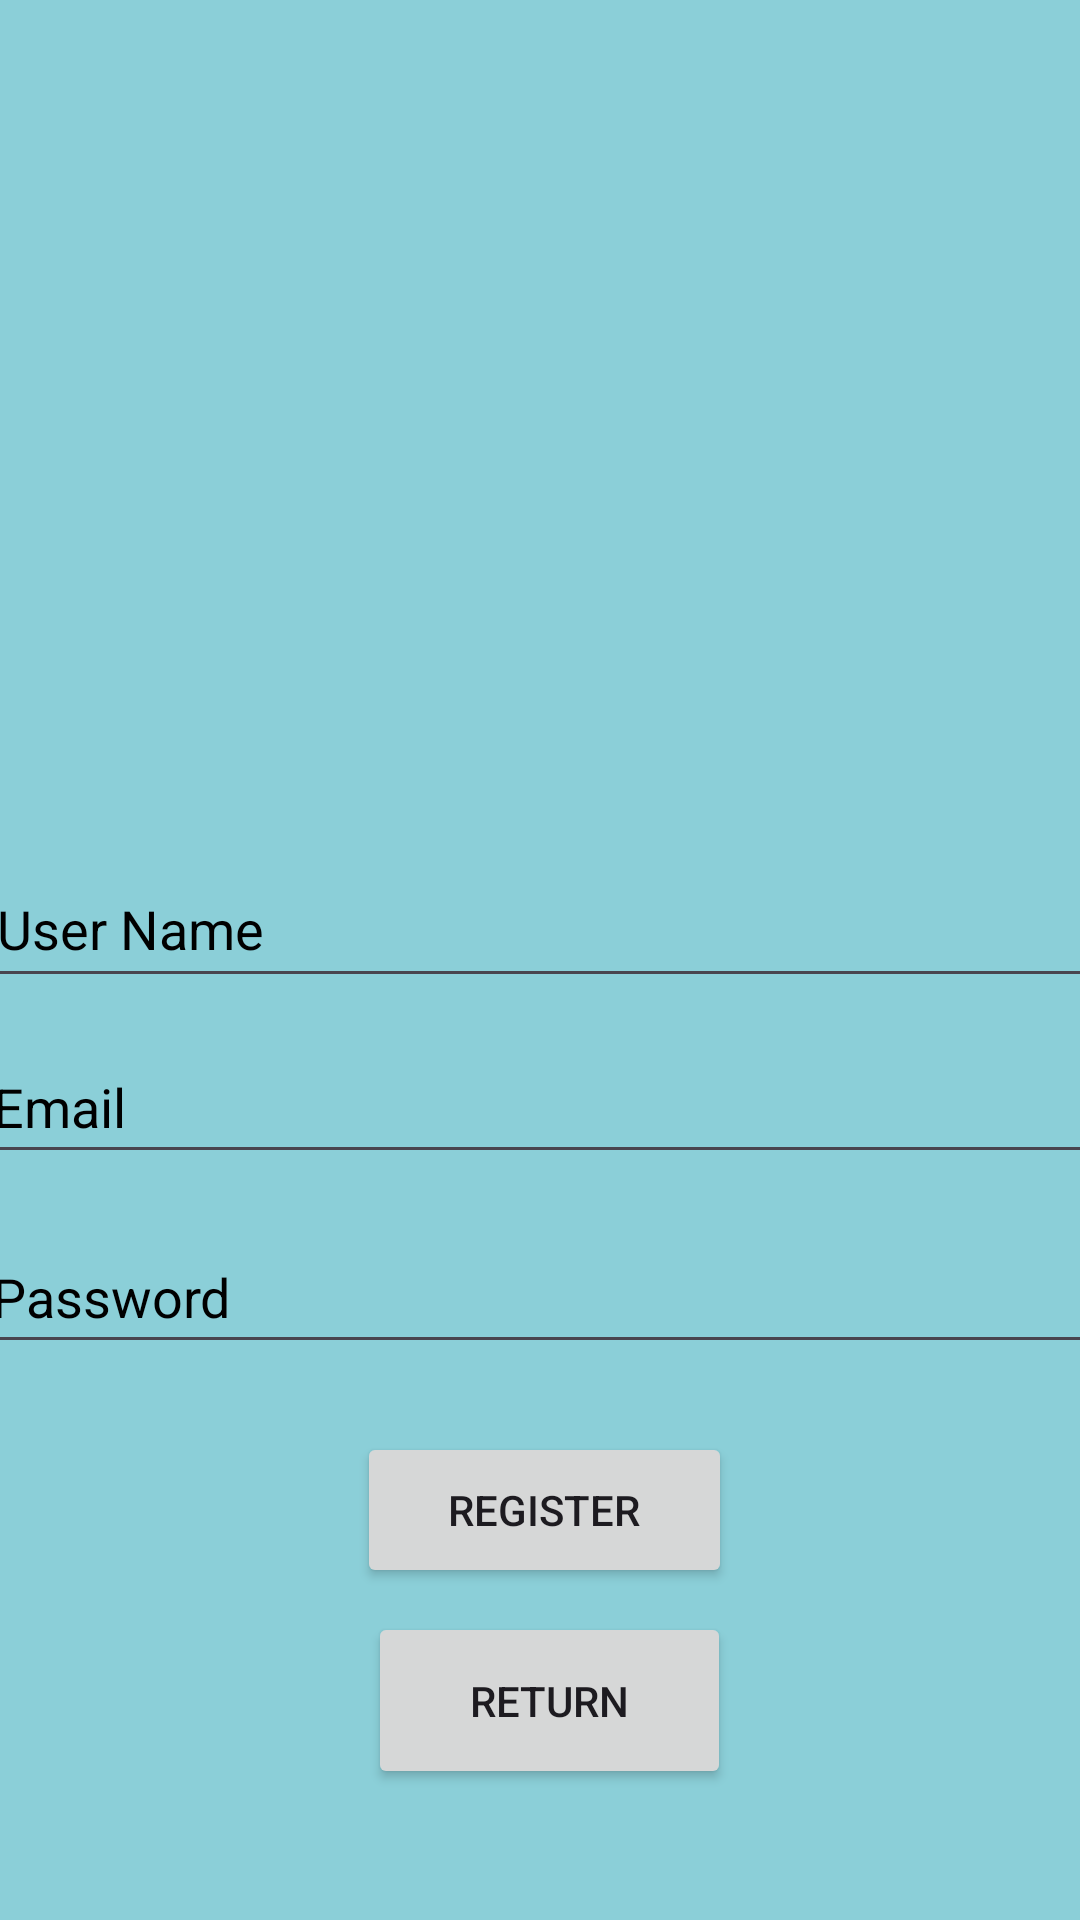

Here is an Android app screen rendered from its layout file. Give the layout XML and the strings, colors and styles it references.
<!-- AndroidManifest.xml: application theme Theme.MusiLog -->
<!-- res/layout/activity_register_page.xml -->
<?xml version="1.0" encoding="utf-8"?>
<androidx.constraintlayout.widget.ConstraintLayout xmlns:android="http://schemas.android.com/apk/res/android"
    xmlns:app="http://schemas.android.com/apk/res-auto"
    xmlns:tools="http://schemas.android.com/tools"
    android:id="@+id/Mainpage"
    android:layout_width="match_parent"
    android:layout_height="match_parent"
    android:background="#8BCFD8"
    tools:context=".RegisterPage">

    <Button
        android:id="@+id/MainActivityButton"
        android:layout_width="121dp"
        android:layout_height="59dp"
        android:text="@string/Return"
        android:textColorLink="#FF914D"
        app:layout_constraintBottom_toBottomOf="parent"
        app:layout_constraintEnd_toEndOf="parent"
        app:layout_constraintHorizontal_bias="0.513"
        app:layout_constraintStart_toStartOf="parent"
        app:layout_constraintTop_toTopOf="parent"
        app:layout_constraintVertical_bias="0.925" />


    <EditText
        android:id="@+id/Email_Registation"
        android:layout_width="374dp"
        android:layout_height="48dp"
        android:hint="@string/Email_string"
        android:importantForAutofill="no"
        android:inputType="text|textEmailAddress"
        android:textColor="#000000"
        android:textColorHint="#000000"
        android:textColorLink="#000000"
        app:layout_constraintBottom_toBottomOf="parent"
        app:layout_constraintEnd_toEndOf="parent"
        app:layout_constraintHorizontal_bias="0.486"
        app:layout_constraintStart_toStartOf="parent"
        app:layout_constraintTop_toTopOf="parent"
        app:layout_constraintVertical_bias="0.58"
        tools:ignore="LabelFor,TextContrastCheck" />



    <EditText
        android:id="@+id/password_Login"
        android:layout_width="374dp"
        android:layout_height="48dp"
        android:hint="@string/Password_string"
        android:importantForAutofill="no"
        android:inputType="text|textPassword"
        android:textColor="#000000"
        android:textColorHint="#000000"
        android:textColorLink="#000000"
        app:layout_constraintBottom_toBottomOf="parent"
        app:layout_constraintEnd_toEndOf="parent"
        app:layout_constraintStart_toStartOf="parent"
        app:layout_constraintTop_toTopOf="parent"
        app:layout_constraintVertical_bias="0.687"
        tools:ignore="LabelFor,TextContrastCheck"  />


    <Button
        android:id="@+id/register_button"
        android:layout_width="125dp"
        android:layout_height="52dp"
        android:text="@string/Register_string"
        android:textColorLink="#F44336"
        app:layout_constraintBottom_toBottomOf="parent"
        app:layout_constraintEnd_toEndOf="parent"
        app:layout_constraintHorizontal_bias="0.506"
        app:layout_constraintStart_toStartOf="parent"
        app:layout_constraintTop_toTopOf="parent"
        app:layout_constraintVertical_bias="0.812" />

    <ImageView
        android:id="@+id/musiLogo"
        android:layout_width="279dp"
        android:layout_height="247dp"
        app:layout_constraintBottom_toBottomOf="parent"
        app:layout_constraintEnd_toEndOf="parent"
        app:layout_constraintHorizontal_bias="0.495"
        app:layout_constraintStart_toStartOf="parent"
        app:layout_constraintTop_toTopOf="parent"
        app:layout_constraintVertical_bias="0.093"
        app:srcCompat="@drawable/logo_only_nobackground"
        tools:ignore="ContentDescription,ImageContrastCheck" />

    <EditText
        android:id="@+id/UserNameText"
        android:layout_width="371dp"
        android:layout_height="49dp"
        android:ems="10"
        android:hint="@string/user_name"
        android:inputType="text"
        android:textColorHint="#000000"
        app:layout_constraintBottom_toBottomOf="parent"
        app:layout_constraintEnd_toEndOf="parent"
        app:layout_constraintStart_toStartOf="parent"
        app:layout_constraintTop_toTopOf="parent"
        app:layout_constraintVertical_bias="0.48" />

</androidx.constraintlayout.widget.ConstraintLayout>
<!-- resources referenced by this layout -->
<resources>
  <string name="Email_string">Email</string>
  <string name="Password_string">Password</string>
  <string name="Register_string">Register</string>
  <string name="Return">Return</string>
  <string name="user_name">User Name</string>
  <color name="md_theme_primary">#365E9C</color>
  <color name="md_theme_onPrimary">#FFFFFF</color>
  <color name="md_theme_primaryContainer">#A2C3FF</color>
  <color name="md_theme_onPrimaryContainer">#003269</color>
  <color name="md_theme_secondary">#3B684C</color>
  <color name="md_theme_onSecondary">#FFFFFF</color>
  <color name="md_theme_secondaryContainer">#CEFFDC</color>
  <color name="md_theme_onSecondaryContainer">#2E5A40</color>
  <color name="md_theme_tertiary">#904C21</color>
  <color name="md_theme_onTertiary">#FFFFFF</color>
  <color name="md_theme_tertiaryContainer">#FFB287</color>
  <color name="md_theme_onTertiaryContainer">#592500</color>
  <color name="md_theme_error">#BA1A1A</color>
  <color name="md_theme_onError">#FFFFFF</color>
  <color name="md_theme_errorContainer">#FFDAD6</color>
  <color name="md_theme_onErrorContainer">#410002</color>
  <color name="md_theme_background">#94BAFE</color>
  <color name="md_theme_onBackground">#1A1C20</color>
  <color name="md_theme_surface">#F9F9FF</color>
  <color name="md_theme_onSurface">#1A1C20</color>
  <color name="md_theme_surfaceVariant">#DFE2EE</color>
  <color name="md_theme_onSurfaceVariant">#434750</color>
  <color name="md_theme_outline">#737781</color>
  <color name="md_theme_outlineVariant">#C3C6D1</color>
  <color name="md_theme_inverseSurface">#2F3035</color>
  <color name="md_theme_inverseOnSurface">#F1F0F6</color>
  <color name="md_theme_inversePrimary">#AAC7FF</color>
  <color name="md_theme_primaryFixed">#D6E3FF</color>
  <color name="md_theme_onPrimaryFixed">#001B3E</color>
  <color name="md_theme_primaryFixedDim">#AAC7FF</color>
  <color name="md_theme_onPrimaryFixedVariant">#194683</color>
  <color name="md_theme_secondaryFixed">#BDEECB</color>
  <color name="md_theme_onSecondaryFixed">#002110</color>
  <color name="md_theme_secondaryFixedDim">#A1D2B0</color>
  <color name="md_theme_onSecondaryFixedVariant">#234F35</color>
  <color name="md_theme_tertiaryFixed">#FFDBCA</color>
  <color name="md_theme_onTertiaryFixed">#331200</color>
  <color name="md_theme_tertiaryFixedDim">#FFB68E</color>
  <color name="md_theme_onTertiaryFixedVariant">#73350B</color>
  <color name="md_theme_surfaceDim">#DAD9DF</color>
  <color name="md_theme_surfaceBright">#F9F9FF</color>
  <color name="md_theme_surfaceContainerLowest">#FFFFFF</color>
  <color name="md_theme_surfaceContainerLow">#F3F3F9</color>
  <color name="md_theme_surfaceContainer">#EEEDF3</color>
  <color name="md_theme_surfaceContainerHigh">#E8E7ED</color>
  <color name="md_theme_surfaceContainerHighest">#E2E2E8</color>
</resources>
